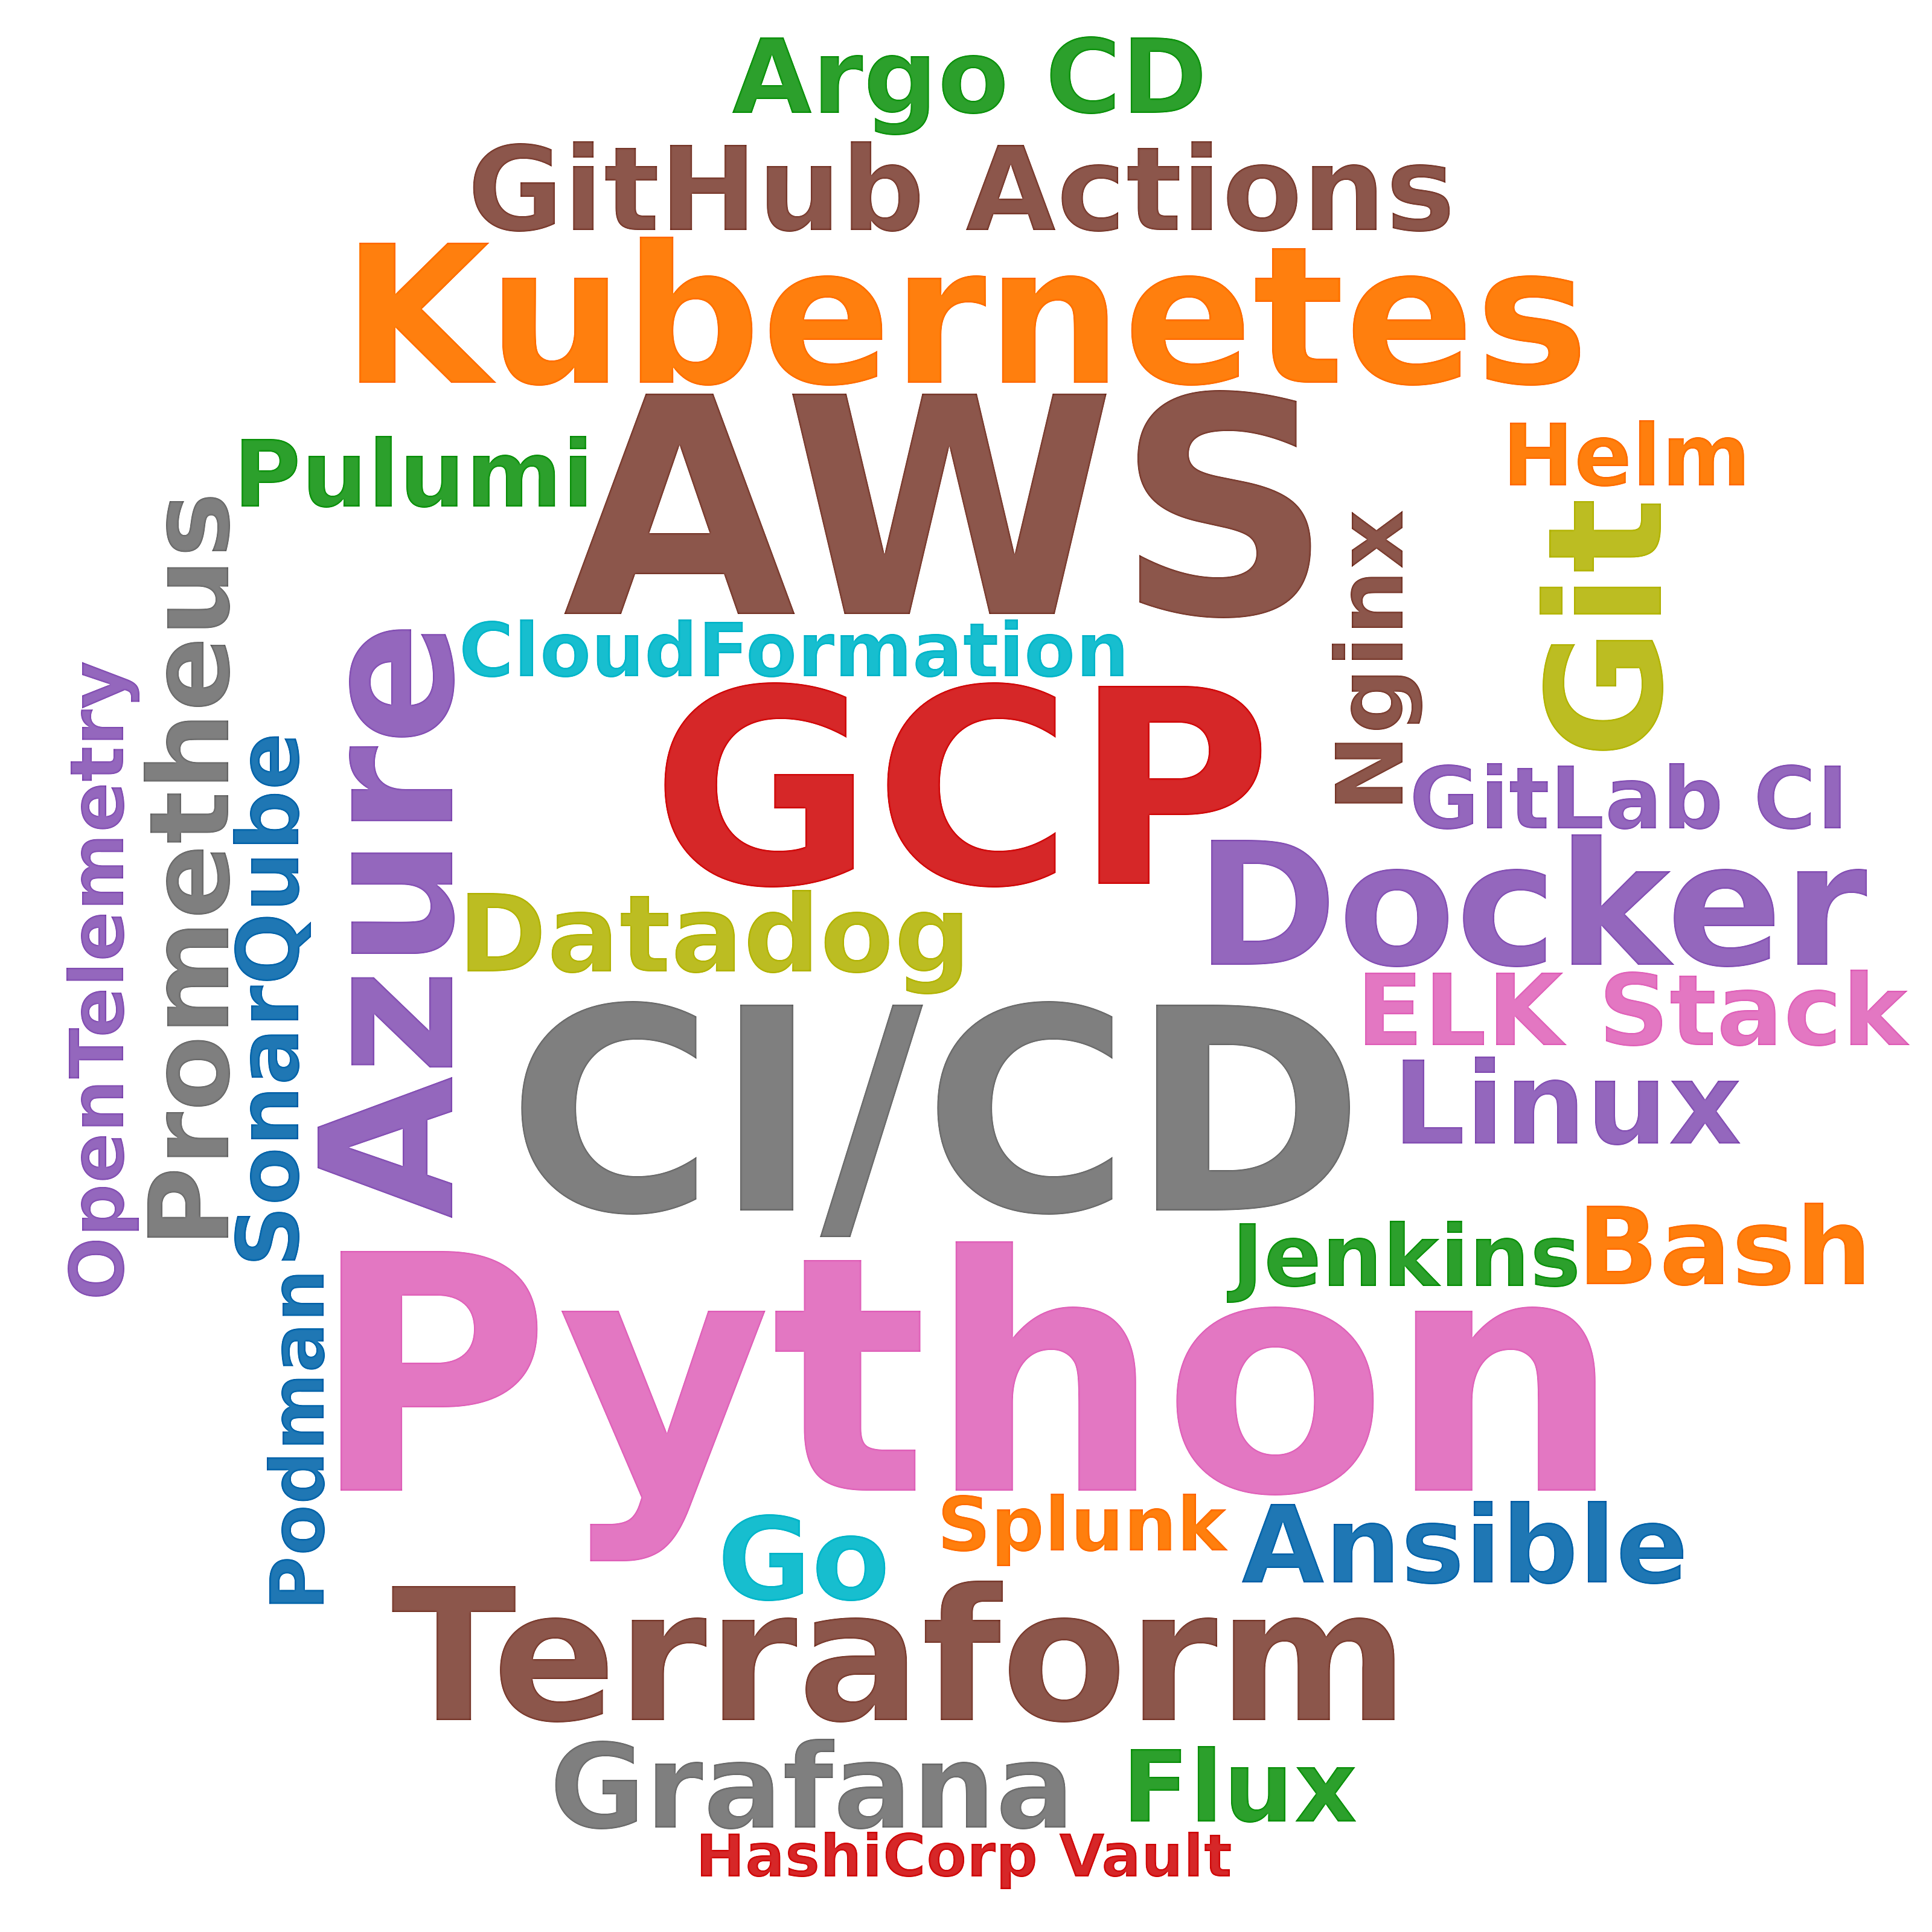

Source data for this figure (header and first rows):
skill, postings_mentioning, pct_of_postings
Python, 77, 18.6
AWS, 52, 12.5
CI/CD, 38, 9.2
GCP, 32, 7.7
Kubernetes, 31, 7.5
Azure, 26, 6.3
Terraform, 25, 6.0
Docker, 18, 4.3
Git, 13, 3.1
GitHub Actions, 9, 2.2
Grafana, 9, 2.2
Linux, 8, 1.9
Go, 8, 1.9
Prometheus, 7, 1.7
Ansible, 6, 1.4
Datadog, 6, 1.4
Bash, 6, 1.4
Argo CD, 5, 1.2
Flux, 4, 1.0
ELK Stack, 4, 1.0
Pulumi, 3, 0.7
Nginx, 3, 0.7
Helm, 2, 0.5
Jenkins, 2, 0.5
GitLab CI, 2, 0.5
SonarQube, 2, 0.5
Podman, 1, 0.2
CloudFormation, 1, 0.2
Splunk, 1, 0.2
OpenTelemetry, 1, 0.2
HashiCorp Vault, 1, 0.2
